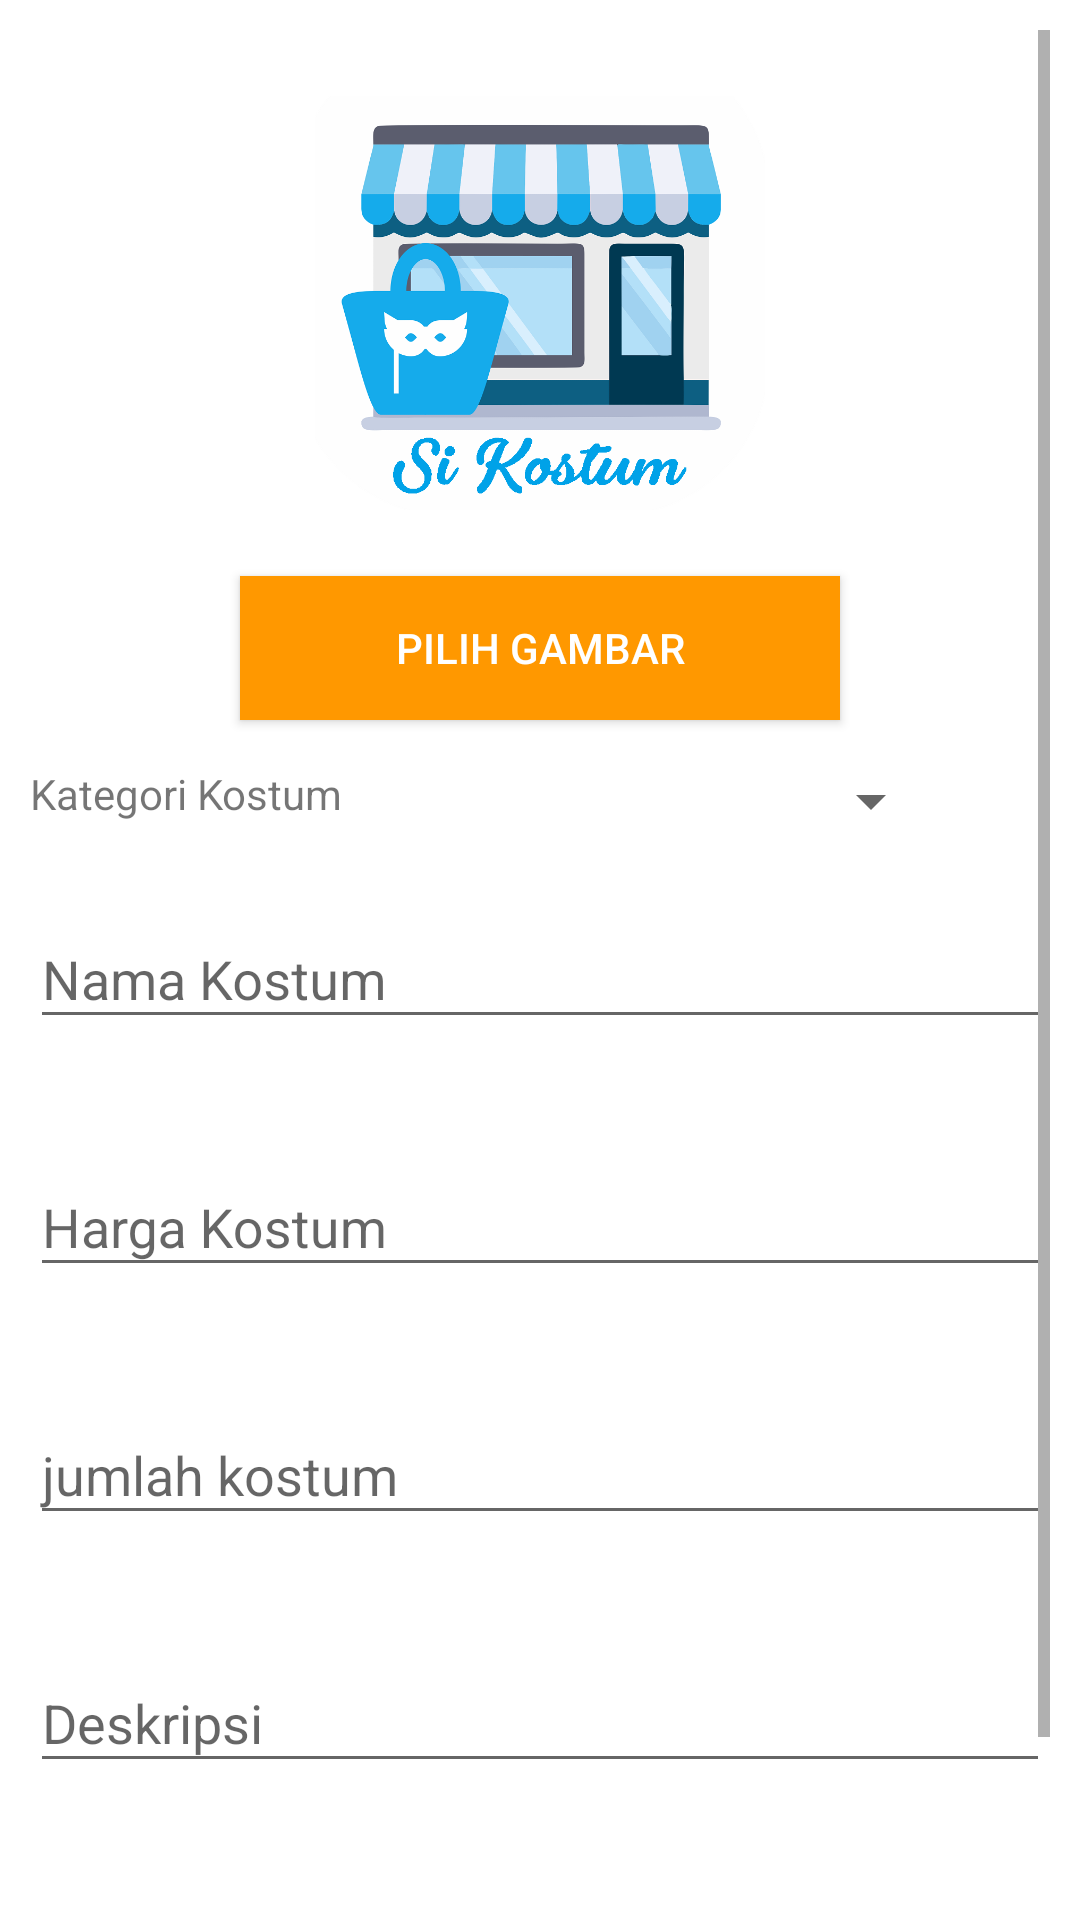

Here is an Android app screen rendered from its layout file. Give the layout XML and the strings, colors and styles it references.
<!-- AndroidManifest.xml: application theme AppTheme -->
<!-- res/layout/activity_edit_kostum.xml -->
<?xml version="1.0" encoding="utf-8"?>
<RelativeLayout xmlns:android="http://schemas.android.com/apk/res/android"
    xmlns:app="http://schemas.android.com/apk/res-auto"
    xmlns:tools="http://schemas.android.com/tools"
    android:layout_width="match_parent"
    android:layout_height="match_parent"
    android:gravity="center_horizontal"
    android:orientation="vertical"
    android:paddingLeft="10dp"
    android:paddingTop="10dp"
    android:paddingRight="10dp"
    android:paddingBottom="16dp"
    android:background="#ffffff"
    android:scrollbarAlwaysDrawVerticalTrack="true"
    tools:context=".EditKostumActivity">

    <TextView
        android:layout_width="wrap_content"
        android:layout_height="wrap_content"
        android:id="@+id/idKostumUp"
        android:visibility="gone"
        />


    <ScrollView
        android:id="@+id/editKostum_form"
        android:layout_width="match_parent"
        android:layout_height="match_parent">

        <LinearLayout
            android:id="@+id/user_login_form"
            android:layout_width="match_parent"
            android:layout_height="wrap_content"
            android:orientation="vertical">

            <ImageView
                android:id="@+id/imageViewKostum"
                android:layout_width="150dp"
                android:layout_height="150dp"
                android:layout_gravity="center_horizontal"
                android:layout_margin="16dp"
                android:src="@drawable/splash_toko" />

            <Button
                android:layout_gravity="center"
                android:id="@+id/pilihGambarKostum"
                android:layout_width="200dp"
                android:layout_height="wrap_content"
                android:background="#FF9800"
                android:textColor="#ffffff"
                android:text="Pilih Gambar" />

            <LinearLayout
                android:paddingTop="15dp"
                android:paddingBottom="15dp"
                android:layout_width="wrap_content"
                android:layout_height="wrap_content"
                android:orientation="horizontal">

                <TextView
                    android:id="@+id/id_kategoriku"
                    android:layout_width="wrap_content"
                    android:layout_height="wrap_content"
                    android:text="Kategori Kostum"
                    android:visibility="gone"
                    android:layout_marginLeft="5dp"
                    android:textSize="16sp"/>
                <TextView
                    android:layout_width="wrap_content"
                    android:layout_height="wrap_content"
                    android:text="Kategori Kostum"/>

                <Spinner
                    android:id="@+id/spinnerKategoriUp"
                    android:layout_width="200dp"
                    android:layout_height="wrap_content"
                    android:layout_gravity="right"></Spinner>

            </LinearLayout>

            <android.support.design.widget.TextInputLayout

                android:id="@+id/textInputLayoutNama"
                android:layout_width="match_parent"
                android:layout_height="wrap_content"
                app:errorEnabled="true">

                <android.support.design.widget.TextInputEditText
                    android:id="@+id/editTextNama"
                    android:layout_width="match_parent"
                    android:layout_height="wrap_content"
                    android:hint="Nama Kostum"
                    android:inputType="text" />
            </android.support.design.widget.TextInputLayout>


            <android.support.design.widget.TextInputLayout
                android:layout_width="match_parent"
                android:layout_height="wrap_content"
                android:layout_marginTop="10dp"
                app:errorEnabled="true">

                <android.support.design.widget.TextInputEditText
                    android:id="@+id/editTexHargaKostum"
                    android:layout_width="match_parent"
                    android:layout_height="wrap_content"
                    android:hint="Harga Kostum"
                    android:inputType="number" />
            </android.support.design.widget.TextInputLayout>

            <android.support.design.widget.TextInputLayout
                android:layout_width="match_parent"
                android:layout_height="wrap_content"
                android:layout_marginTop="10dp"
                app:errorEnabled="true">

                <android.support.design.widget.TextInputEditText
                    android:id="@+id/editJumlahKostum"
                    android:layout_width="match_parent"
                    android:layout_height="wrap_content"
                    android:hint="jumlah kostum"
                    android:inputType="number" />
            </android.support.design.widget.TextInputLayout>

            <android.support.design.widget.TextInputLayout
                android:layout_width="match_parent"
                android:layout_height="wrap_content"
                android:layout_marginTop="10dp"
                app:errorEnabled="true">

                <android.support.design.widget.TextInputEditText
                    android:id="@+id/editTextDeskripsi"
                    android:layout_width="match_parent"
                    android:layout_height="wrap_content"
                    android:hint="Deskripsi"
                    android:inputType="text" />
            </android.support.design.widget.TextInputLayout>

            <Button
                android:id="@+id/buttonUpdateKostum"
                android:layout_width="match_parent"
                android:layout_height="wrap_content"
                android:layout_gravity="center_horizontal"
                android:layout_marginTop="10dp"
                android:background="#03A9F4"
                android:text="simpan"
                android:textColor="@android:color/white" />

        </LinearLayout>

    </ScrollView>


</RelativeLayout>
<!-- resources referenced by this layout -->
<resources>
  <!-- drawable splash_toko: png bitmap (drawable, 85584 bytes) -->
  <style name="AppTheme" parent="Theme.AppCompat.Light.DarkActionBar">
          
          <item name="colorPrimary">#03A9F4</item>
          <item name="colorPrimaryDark">#03A9F4</item>
          <item name="colorAccent">#03A9F4</item>
      </style>
</resources>
